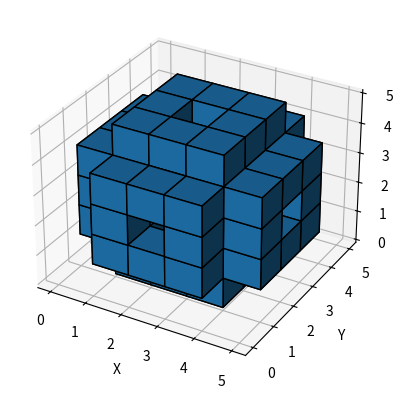

This figure's Python source:
import numpy as np
import matplotlib.pyplot as plt
from mpl_toolkits.mplot3d import Axes3D

def mostrar_voxeles(matrix, umbral=0.5):
    matrix = np.array(matrix)
    
    fig = plt.figure()
    ax = fig.add_subplot(111, projection='3d')

   
    voxeles = matrix 

    ax.voxels(voxeles, edgecolor='k')

    ax.set_xlabel('X')
    ax.set_ylabel('Y')
    ax.set_zlabel('Z')

    plt.show()

def main():
    matrix = [[[0, 0, 0, 0, 0],
               [0, 1, 1, 1, 0],
               [0, 1, 0, 1, 0],
               [0, 1, 1, 1, 0],
               [0, 0, 0, 0, 0]],

              [[0, 1, 1, 1, 0],
               [1, 1, 0, 1, 1],
               [1, 0, 0, 0, 1],
               [1, 1, 0, 1, 1],
               [0, 1, 1, 1, 0]],

              [[0, 1, 0, 1, 0],
               [1, 0, 0, 0, 1],
               [0, 0, 0, 0, 0],
               [1, 0, 0, 0, 1],
               [0, 1, 0, 1, 0]],

              [[0, 1, 1, 1, 0],
               [1, 1, 0, 1, 1],
               [1, 0, 0, 0, 1],
               [1, 1, 0, 1, 1],
               [0, 1, 1, 1, 0]],

              [[0, 0, 0, 0, 0],
               [0, 1, 1, 1, 0],
               [0, 1, 0, 1, 0],
               [0, 1, 1, 1, 0],
               [0, 0, 0, 0, 0]]]
    mostrar_voxeles(matrix, umbral=0.5)

if __name__ == "__main__":
    main()
